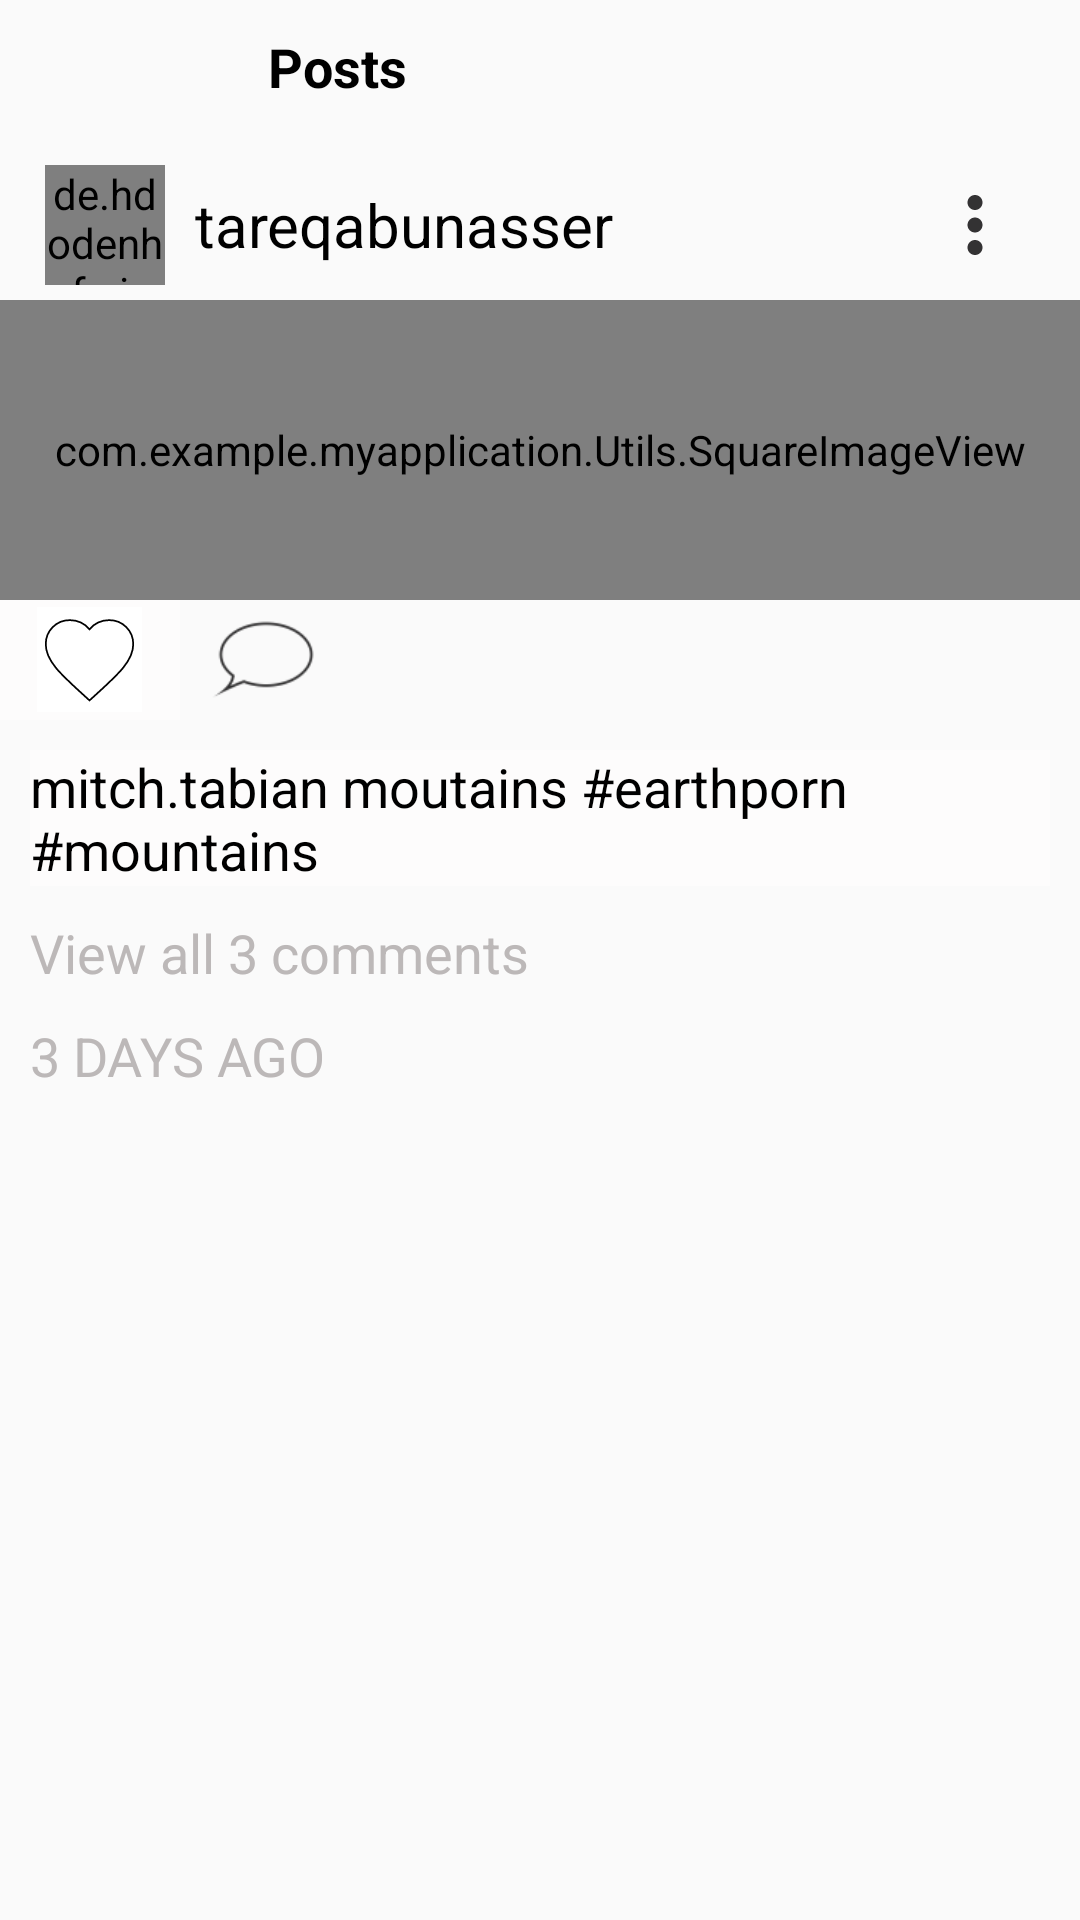

Here is an Android app screen rendered from its layout file. Give the layout XML and the strings, colors and styles it references.
<!-- AndroidManifest.xml: application theme AppTheme -->
<!-- res/layout/activity_post_view.xml -->
<?xml version="1.0" encoding="utf-8"?>
<RelativeLayout xmlns:android="http://schemas.android.com/apk/res/android"
    android:layout_width="match_parent"
    android:layout_height="match_parent"
    xmlns:app="http://schemas.android.com/apk/res-auto">

    <com.google.android.material.appbar.AppBarLayout
        android:id="@+id/bar_setting"
        android:layout_width="match_parent"
        android:layout_height="50dp"
        >
        <androidx.appcompat.widget.Toolbar
            android:id="@+id/toolbar_setting_fragment"
            android:layout_height="wrap_content"
            android:layout_width="match_parent"
            android:fitsSystemWindows="true"
            android:minHeight="?attr/actionBarSize"
            android:background="?android:attr/windowBackground"
            app:popupTheme="@style/ThemeOverlay.AppCompat.Light"
            >

            <RelativeLayout
                android:layout_width="match_parent"
                android:layout_height="match_parent">

                <ImageView
                    android:id="@+id/back"
                    android:layout_width="40dp"
                    android:layout_height="30dp"
                    android:layout_alignParentStart="true"
                    android:src="@drawable/ic_back" />

                <TextView
                    android:layout_width="wrap_content"
                    android:layout_height="wrap_content"
                    android:layout_alignRight="@+id/back"
                    android:layout_marginRight="-80dp"
                    android:text="Posts"
                    android:textColor="@color/black"
                    android:textSize="18sp"
                    android:textStyle="bold" />
            </RelativeLayout>
        </androidx.appcompat.widget.Toolbar>
    </com.google.android.material.appbar.AppBarLayout>


    <ScrollView
        android:layout_width="match_parent"
        android:layout_height="match_parent"
        android:layout_below="@+id/bar_setting">

        <RelativeLayout
            android:layout_width="match_parent"
            android:layout_height="wrap_content">

            <RelativeLayout
                android:layout_width="match_parent"
                android:layout_height="50dp"
                android:id="@+id/relLayout1">

                <de.hdodenhof.circleimageview.CircleImageView
                    android:layout_width="40dp"
                    android:layout_height="40dp"
                    android:id="@+id/profile_photo"
                    app:civ_border_color="@color/black"
                    app:civ_border_width="0.5dp"
                    android:layout_marginLeft="15dp"
                    android:layout_centerVertical="true"/>


                <TextView
                    android:layout_width="wrap_content"
                    android:layout_height="wrap_content"
                    android:textSize="20sp"
                    android:text="tareqabunasser"
                    android:layout_toRightOf="@+id/profile_photo"
                    android:layout_marginLeft="10dp"
                    android:layout_centerVertical="true"
                    android:id="@+id/username"
                    android:textColor="@color/black"
                    />


                <ImageView
                    android:layout_width="30dp"
                    android:layout_height="30dp"
                    android:src="@drawable/ic_ellipses"
                    android:layout_centerVertical="true"
                    android:layout_alignParentRight="true"
                    android:layout_marginRight="20dp"
                    android:id="@+id/ivEllipses"/>

            </RelativeLayout>





            <com.example.myapplication.Utils.SquareImageView
                android:layout_width="match_parent"
                android:layout_height="100dp"
                android:id="@+id/post_image"
                android:layout_below="@id/relLayout1"
                android:scaleType="centerCrop"/>

            <RelativeLayout
                android:layout_width="match_parent"
                android:layout_height="40dp"
                android:id="@+id/relLayout2"
                android:layout_below="@+id/post_image">

                <RelativeLayout
                    android:layout_width="60dp"
                    android:layout_height="match_parent"
                    android:id="@+id/heartLayout"
                    android:background="@color/white">

                    <ImageView
                        android:layout_width="35dp"
                        android:layout_height="35dp"
                        android:id="@+id/image_heart_red"
                        android:layout_centerInParent="true"
                        android:layout_marginLeft="20dp"
                        android:src="@drawable/ic_heart_red"
                        />

                    <ImageView
                        android:layout_width="35dp"
                        android:layout_height="35dp"
                        android:id="@+id/image_heart"
                        android:layout_centerInParent="true"
                        android:layout_marginLeft="20dp"
                        android:src="@drawable/ic_heart_white"
                        />

                </RelativeLayout>

                <ImageView
                    android:layout_width="35dp"
                    android:layout_height="35dp"
                    android:id="@+id/speech_bubble"
                    android:layout_toRightOf="@+id/heartLayout"
                    android:layout_marginLeft="10dp"
                    android:src="@drawable/ic_speech_bubble"
                    android:visibility="visible"
                    android:layout_centerVertical="true"/>

            </RelativeLayout>

            <RelativeLayout
                android:layout_width="match_parent"
                android:layout_height="wrap_content"
                android:id="@+id/relLayout3"
                android:layout_below="@+id/relLayout2"
                android:padding="10dp"
                android:layout_marginBottom="50dp">

                <TextView
                    android:layout_width="wrap_content"
                    android:layout_height="wrap_content"
                    android:text="Liked by Mitch, Tom, Mohammed and 30 others"
                    android:textColor="@color/black"
                    android:background="@color/white"
                    android:textSize="18sp"
                    android:visibility="gone"
                    android:id="@+id/image_likes"/>

                <TextView
                    android:layout_width="wrap_content"
                    android:layout_height="wrap_content"
                    android:text="mitch.tabian moutains #earthporn #mountains"
                    android:textColor="@color/black"
                    android:textSize="18sp"
                    android:background="@color/white"
                    android:id="@+id/image_caption"
                    android:layout_below="@+id/image_likes"
                   />

                <TextView
                    android:layout_width="wrap_content"
                    android:layout_height="wrap_content"
                    android:text="View all 3 comments"
                    android:textColor="@color/gray"
                    android:textSize="18sp"
                    android:layout_below="@+id/image_caption"
                    android:id="@+id/image_comments_link"
                    android:layout_marginTop="10dp"/>

                <TextView
                    android:layout_width="wrap_content"
                    android:layout_height="wrap_content"
                    android:text="3 DAYS AGO"
                    android:textColor="@color/gray"
                    android:textSize="18sp"
                    android:layout_below="@+id/image_comments_link"
                    android:id="@+id/image_time_posted"
                    android:layout_marginTop="10dp"/>

            </RelativeLayout>





        </RelativeLayout>

    </ScrollView>


</RelativeLayout>
<!-- resources referenced by this layout -->
<resources>
  <color name="black">#000</color>
  <color name="gray">#BCB8B8</color>
  <color name="white">#FDFCFC</color>
  <!-- drawable ic_ellipses (drawable-anydpi) -->
  <vector xmlns:android="http://schemas.android.com/apk/res/android"
      android:width="24dp"
      android:height="24dp"
      android:viewportWidth="24"
      android:viewportHeight="24"
      android:tint="#010001"
      android:alpha="0.8">
    <path
        android:fillColor="@android:color/white"
        android:pathData="M12,8c1.1,0 2,-0.9 2,-2s-0.9,-2 -2,-2 -2,0.9 -2,2 0.9,2 2,2zM12,10c-1.1,0 -2,0.9 -2,2s0.9,2 2,2 2,-0.9 2,-2 -0.9,-2 -2,-2zM12,16c-1.1,0 -2,0.9 -2,2s0.9,2 2,2 2,-0.9 2,-2 -0.9,-2 -2,-2z"/>
  </vector>
  <!-- drawable ic_heart_red (drawable) -->
  <?xml version="1.0" encoding="utf-8"?>
  <layer-list xmlns:android="http://schemas.android.com/apk/res/android">
      <item>
          <shape
              xmlns:android="http://schemas.android.com/apk/res/android"
              android:shape="rectangle">
              <solid android:color="#fff"/>
              <size android:height="48dp"
                  android:width="48dp"/>
          </shape>
      </item>
      <item android:drawable="@drawable/vector_heart_red"/>
  
  </layer-list>
  <!-- drawable ic_heart_white (drawable-xhdpi) -->
  <?xml version="1.0" encoding="utf-8"?>
  <layer-list xmlns:android="http://schemas.android.com/apk/res/android">
      <item>
          <shape
              xmlns:android="http://schemas.android.com/apk/res/android"
              android:shape="rectangle">
              <solid android:color="#fff"/>
              <size android:height="48dp"
                  android:width="48dp"/>
          </shape>
      </item>
      <item android:drawable="@drawable/vector_heart_white"/>
  
  </layer-list>
  <!-- drawable ic_speech_bubble: png bitmap (drawable-hdpi, 567 bytes) -->
  <style name="AppTheme" parent="Theme.AppCompat.Light.NoActionBar">
          
          <item name="colorPrimary">@color/colorPrimary</item>
          <item name="colorPrimaryDark">@color/colorPrimaryDark</item>
          <item name="colorAccent">@color/colorAccent</item>
      </style>
  <!-- drawable vector_heart_white (drawable-xhdpi) -->
  <?xml version="1.0" encoding="utf-8"?>
  <vector xmlns:android="http://schemas.android.com/apk/res/android"
      android:width="80dp"
      android:height="80dp"
      android:viewportHeight="24.0"
      android:viewportWidth="24.0"
      android:fillColor="#fff"
      >
      <path
          android:strokeWidth="0.4"
          android:strokeColor="@color/black"
          android:fillColor="#fff"
          android:pathData="M12,21.35l-1.45,-1.32C5.4,15.36 2,12.28 2,8.5 2,5.42 4.42,3 7.5,3c1.74,0 3.41,0.81 4.5,2.09C13.09,3.81 14.76,3 16.5,3 19.58,3 22,5.42 22,8.5c0,3.78 -3.4,6.86 -8.55,11.54L12,21.35z" />
  </vector>
  <color name="colorPrimary">#6200EE</color>
  <color name="colorPrimaryDark">#3700B3</color>
  <color name="colorAccent">#03DAC5</color>
</resources>
